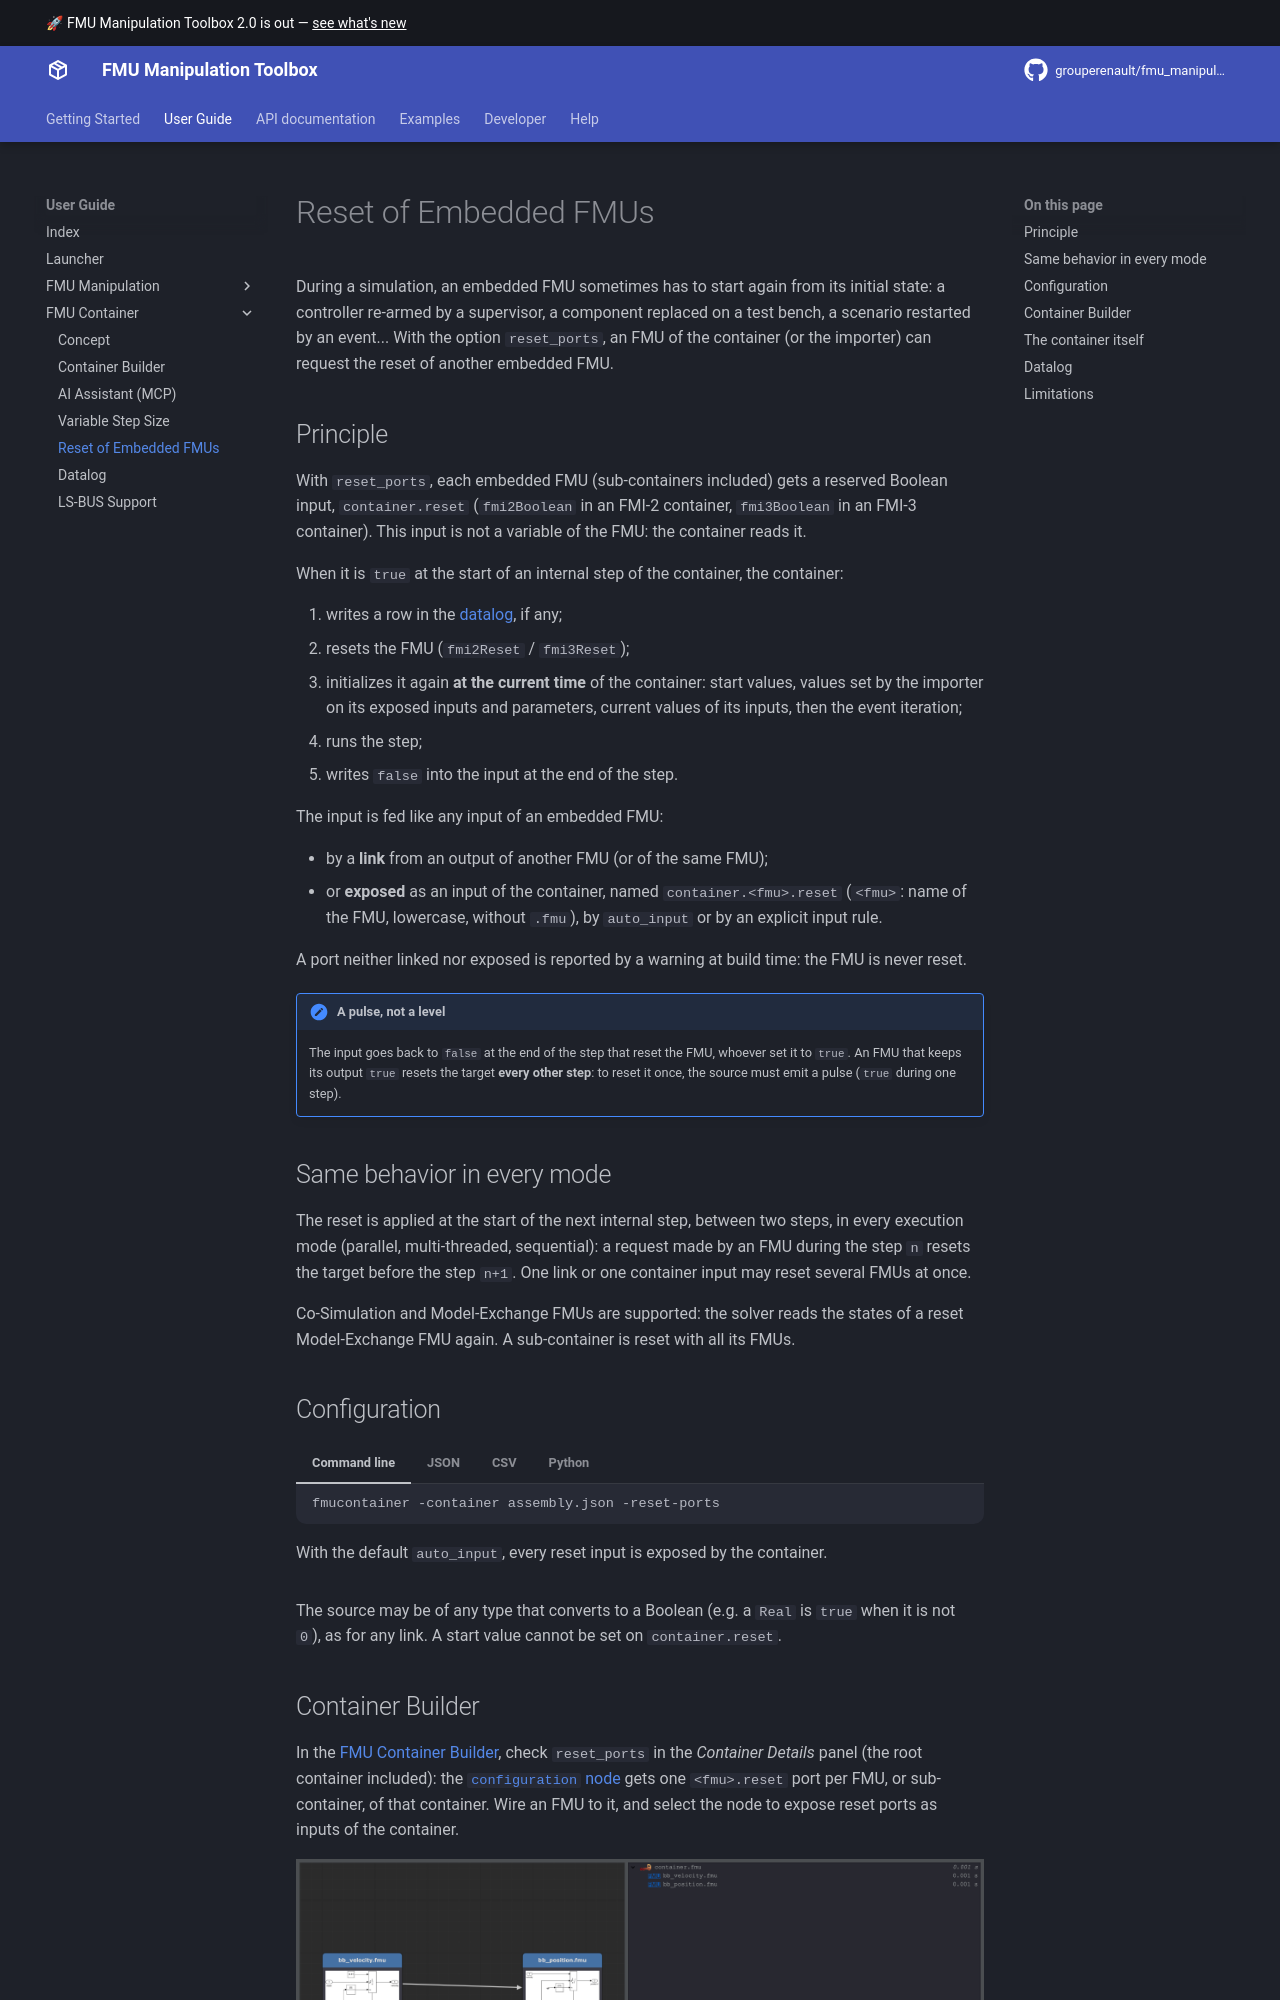

repository: grouperenault/fmu_manipulation_toolbox · page: user-guide/fmucontainer/container-reset/index.html · generator: mkdocs

# Reset of Embedded FMUs

During a simulation, an embedded FMU sometimes has to start again from its initial state: a controller
re-armed by a supervisor, a component replaced on a test bench, a scenario restarted by an event... With
the option `reset_ports`, an FMU of the container (or the importer) can request the reset of another
embedded FMU.

## Principle

With `reset_ports`, each embedded FMU (sub-containers included) gets a reserved Boolean input,
`container.reset` (`fmi2Boolean` in an FMI-2 container, `fmi3Boolean` in an FMI-3 container). This input is
not a variable of the FMU: the container reads it.

When it is `true` at the start of an internal step of the container, the container:

1. writes a row in the [datalog](datalog.md), if any;
2. resets the FMU (`fmi2Reset` / `fmi3Reset`);
3. initializes it again **at the current time** of the container: start values, values set by the importer on
   its exposed inputs and parameters, current values of its inputs, then the event iteration;
4. runs the step;
5. writes `false` into the input at the end of the step.

The input is fed like any input of an embedded FMU:

- by a **link** from an output of another FMU (or of the same FMU);
- or **exposed** as an input of the container, named `container.<fmu>.reset` (`<fmu>`: name of the FMU,
  lowercase, without `.fmu`), by `auto_input` or by an explicit input rule.

A port neither linked nor exposed is reported by a warning at build time: the FMU is never reset.

!!! note "A pulse, not a level"
    The input goes back to `false` at the end of the step that reset the FMU, whoever set it to `true`. An FMU
    that keeps its output `true` resets the target **every other step**: to reset it once, the source must emit
    a pulse (`true` during one step).

## Same behavior in every mode

The reset is applied at the start of the next internal step, between two steps, in every execution mode
(parallel, multi-threaded, sequential): a request made by an FMU during the step `n` resets the target before
the step `n+1`. One link or one container input may reset several FMUs at once.

Co-Simulation and Model-Exchange FMUs are supported: the solver reads the states of a reset Model-Exchange FMU
again. A sub-container is reset with all its FMUs.
